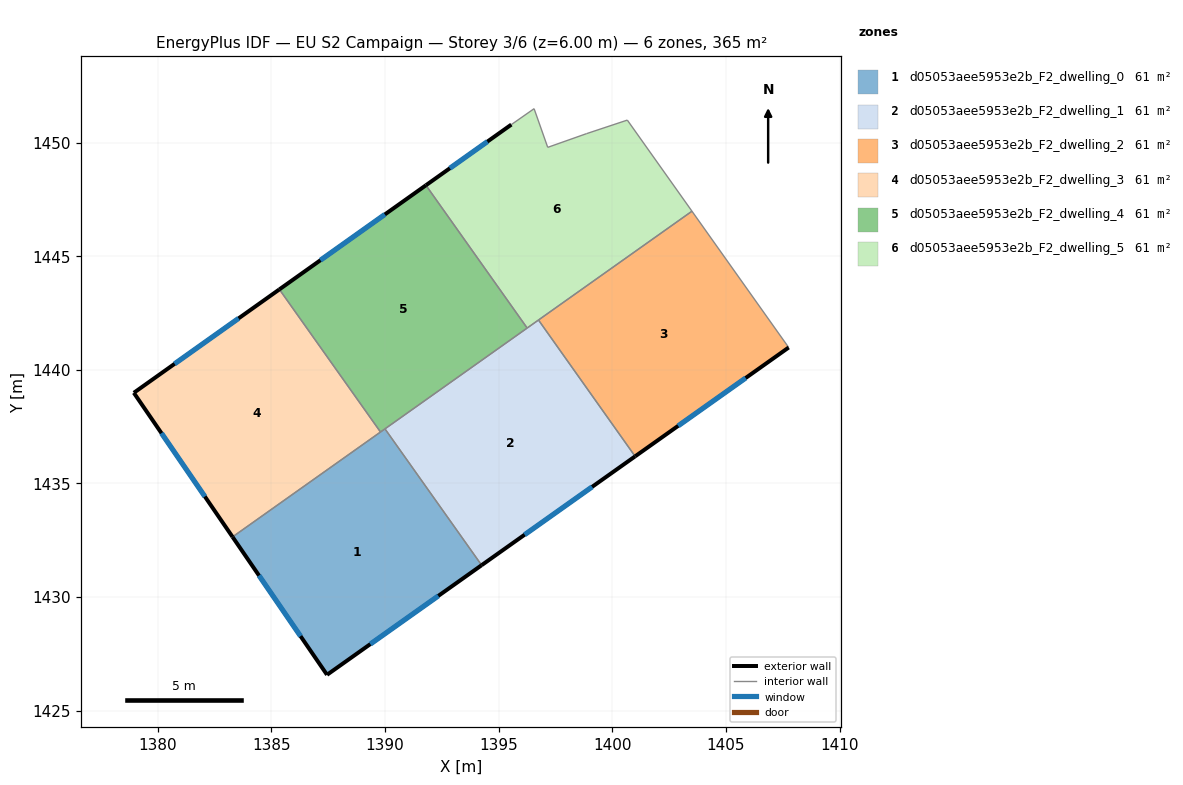
=== STOREY PLAN SPEC (per zone: floor XY polygon, exterior-wall plan segments, windows/doors) ===
zone 1: d05053aee5953e2b_F2_dwelling_0  (60.9 m²)
  floor: (1390.00, 1437.40) (1394.25, 1431.40) (1387.45, 1426.58) (1383.29, 1432.65)
  exterior wall: (1387.45, 1426.58) – (1394.25, 1431.40)  [8.3 m]
    window: (1389.35, 1427.93) – (1392.34, 1430.05)  [4.8 m²]
  exterior wall: (1383.29, 1432.65) – (1387.45, 1426.58)  [7.4 m]
    window: (1384.45, 1430.95) – (1386.28, 1428.28)  [4.3 m²]
  interior walls: 3
zone 2: d05053aee5953e2b_F2_dwelling_1  (60.9 m²)
  floor: (1396.75, 1442.19) (1401.01, 1436.19) (1394.25, 1431.40) (1390.00, 1437.40)
  exterior wall: (1394.25, 1431.40) – (1401.01, 1436.19)  [8.3 m]
    window: (1396.14, 1432.74) – (1399.11, 1434.85)  [4.8 m²]
  interior walls: 4
zone 3: d05053aee5953e2b_F2_dwelling_2  (60.9 m²)
  floor: (1403.51, 1446.98) (1407.76, 1440.98) (1401.01, 1436.19) (1396.75, 1442.19)
  exterior wall: (1401.01, 1436.19) – (1407.76, 1440.98)  [8.3 m]
    window: (1402.90, 1437.53) – (1405.87, 1439.64)  [4.8 m²]
  interior walls: 3
zone 4: d05053aee5953e2b_F2_dwelling_3  (60.9 m²)
  floor: (1385.35, 1443.54) (1389.80, 1437.26) (1383.29, 1432.65) (1378.94, 1438.99)
  exterior wall: (1378.94, 1438.99) – (1383.29, 1432.65)  [7.7 m]
    window: (1380.16, 1437.21) – (1382.07, 1434.42)  [4.5 m²]
  exterior wall: (1385.35, 1443.54) – (1378.94, 1438.99)  [7.9 m]
    window: (1383.55, 1442.26) – (1380.74, 1440.26)  [4.6 m²]
  interior walls: 2
zone 5: d05053aee5953e2b_F2_dwelling_4  (60.9 m²)
  floor: (1391.80, 1448.12) (1396.25, 1441.84) (1389.80, 1437.26) (1385.35, 1443.54)
  exterior wall: (1391.80, 1448.12) – (1385.35, 1443.54)  [7.9 m]
    window: (1389.99, 1446.84) – (1387.16, 1444.82)  [4.6 m²]
  interior walls: 4
zone 6: d05053aee5953e2b_F2_dwelling_5  (60.9 m²)
  floor: (1400.66, 1450.99) (1403.51, 1446.98) (1396.25, 1441.84) (1391.80, 1448.12) (1395.56, 1450.79) (1396.56, 1451.49) (1397.16, 1449.79) (1398.86, 1450.39)
  exterior wall: (1395.56, 1450.79) – (1391.80, 1448.12)  [4.6 m]
    window: (1394.50, 1450.04) – (1392.85, 1448.87)  [2.7 m²]
  interior walls: 8

=== DERIVED (storey summary) ===
Building: EU S2 Campaign
Storey: 3 of 6  (floor level z = 6.00 m)
Storey gross floor area: 365.5 m²
Zones on this storey: 6
  - d05053aee5953e2b_F2_dwelling_0: floor 60.9 m²; exterior wall 15.7 m (47.1 m²); 2 window(s) 9.1 m²; WWR 19.3%
  - d05053aee5953e2b_F2_dwelling_1: floor 60.9 m²; exterior wall 8.3 m (24.8 m²); 1 window(s) 4.8 m²; WWR 19.3%
  - d05053aee5953e2b_F2_dwelling_2: floor 60.9 m²; exterior wall 8.3 m (24.9 m²); 1 window(s) 4.8 m²; WWR 19.3%
  - d05053aee5953e2b_F2_dwelling_3: floor 60.9 m²; exterior wall 15.5 m (46.6 m²); 2 window(s) 9.0 m²; WWR 19.3%
  - d05053aee5953e2b_F2_dwelling_4: floor 60.9 m²; exterior wall 7.9 m (23.7 m²); 1 window(s) 4.6 m²; WWR 19.3%
  - d05053aee5953e2b_F2_dwelling_5: floor 60.9 m²; exterior wall 4.6 m (13.8 m²); 1 window(s) 2.7 m²; WWR 19.3%
Zone adjacency (shared interzone walls):
  - d05053aee5953e2b_F2_dwelling_0 ↔ d05053aee5953e2b_F2_dwelling_1
  - d05053aee5953e2b_F2_dwelling_0 ↔ d05053aee5953e2b_F2_dwelling_3
  - d05053aee5953e2b_F2_dwelling_0 ↔ d05053aee5953e2b_F2_dwelling_4
  - d05053aee5953e2b_F2_dwelling_1 ↔ d05053aee5953e2b_F2_dwelling_2
  - d05053aee5953e2b_F2_dwelling_1 ↔ d05053aee5953e2b_F2_dwelling_4
  - d05053aee5953e2b_F2_dwelling_1 ↔ d05053aee5953e2b_F2_dwelling_5
  - d05053aee5953e2b_F2_dwelling_2 ↔ d05053aee5953e2b_F2_dwelling_5
  - d05053aee5953e2b_F2_dwelling_3 ↔ d05053aee5953e2b_F2_dwelling_4
  - d05053aee5953e2b_F2_dwelling_4 ↔ d05053aee5953e2b_F2_dwelling_5